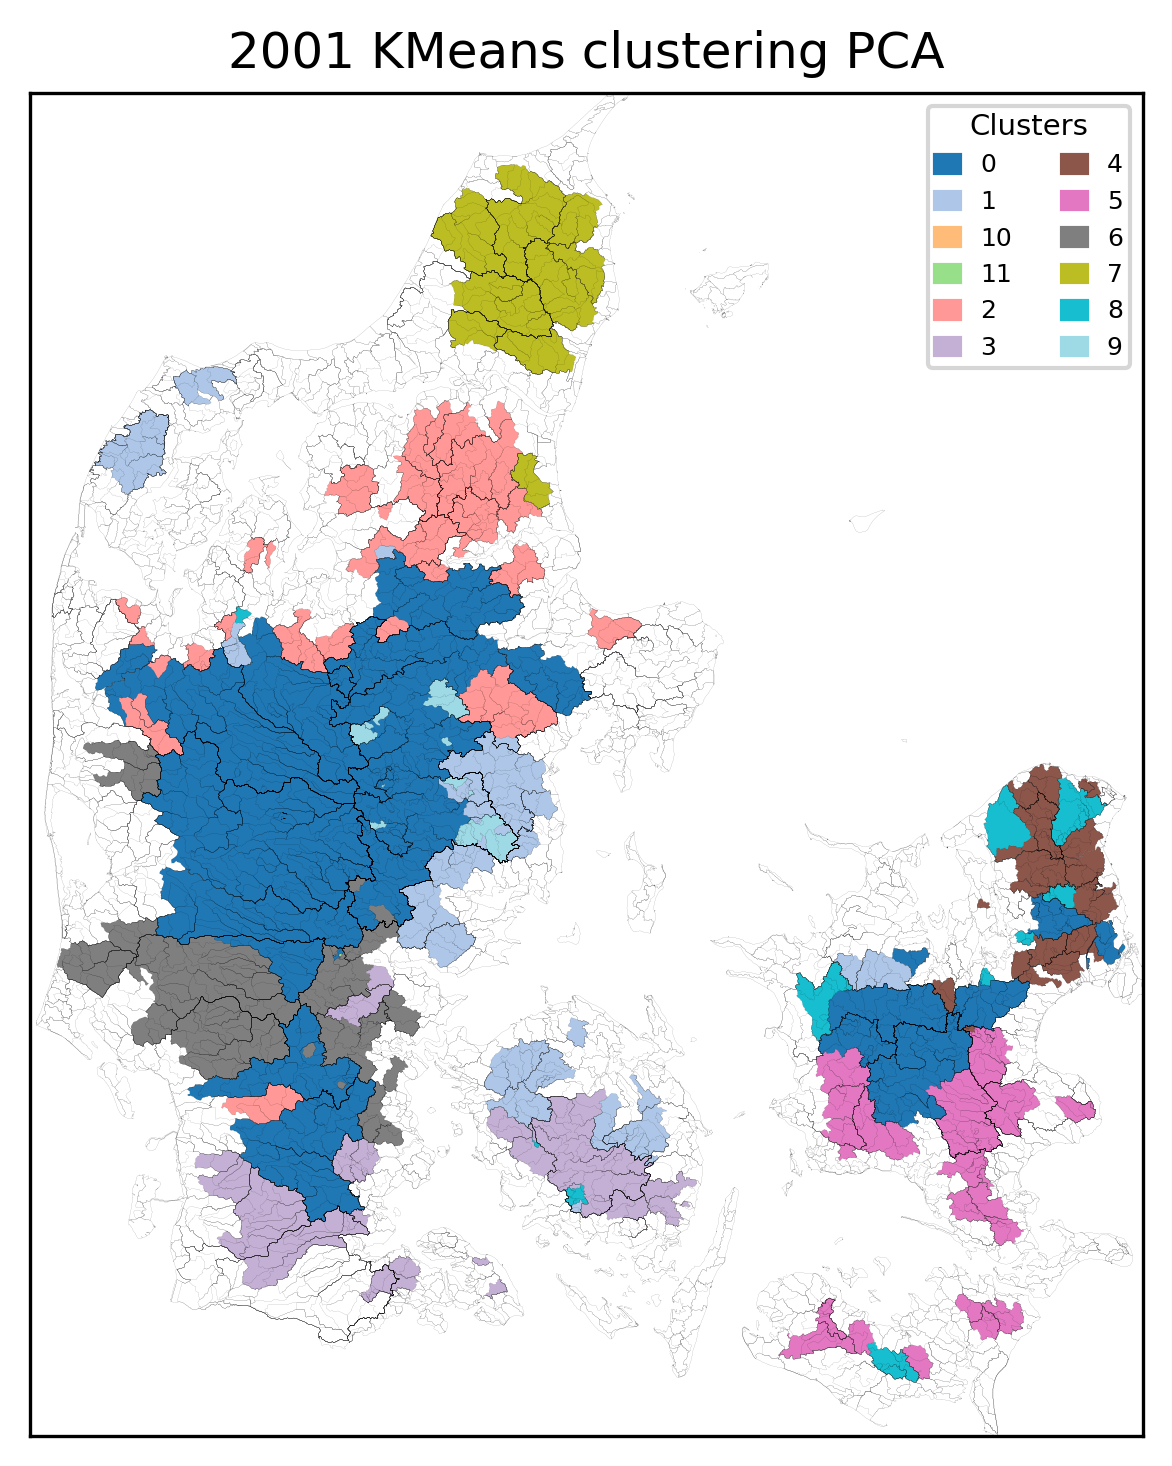

Source data for this figure (header and first rows):
, Cluster
20000026, 0
20000024, 0
57000058, 0
21000085, 0
21000040, 0
21000062, 0
21000084, 0
20000042, 0
21000745, 0
21000794, 0
21000110, 0
21000467, 0
21000528, 0
21000413, 0
21000461, 0
21000089, 0
21006036, 0
53000029, 0
21000712, 0
21006035, 0
25000078, 0
25000021, 0
25000082, 0
25000085, 0
57000050, 0
21006037, 0
21006038, 0
22000053, 0
56000003, 0
56000007, 0
55000018, 0
55000017, 0
22000062, 0
22000234, 0
25000018, 0
25000020, 0
36000008, 0
36000009, 0
31000021, 0
52000039, 0
36000015, 0
32000013, 0
51000002, 0
38000024, 0
52000068, 0
25000097, 0
18000077, 0
26000082, 1
26000080, 1
26000170, 1
26000096, 1
26000111, 1
21000557, 1
21000526, 1
21000665, 1
21000563, 1
20000790, 1
21000030, 1
11000016, 1
11000011, 1
... 209 more rows
